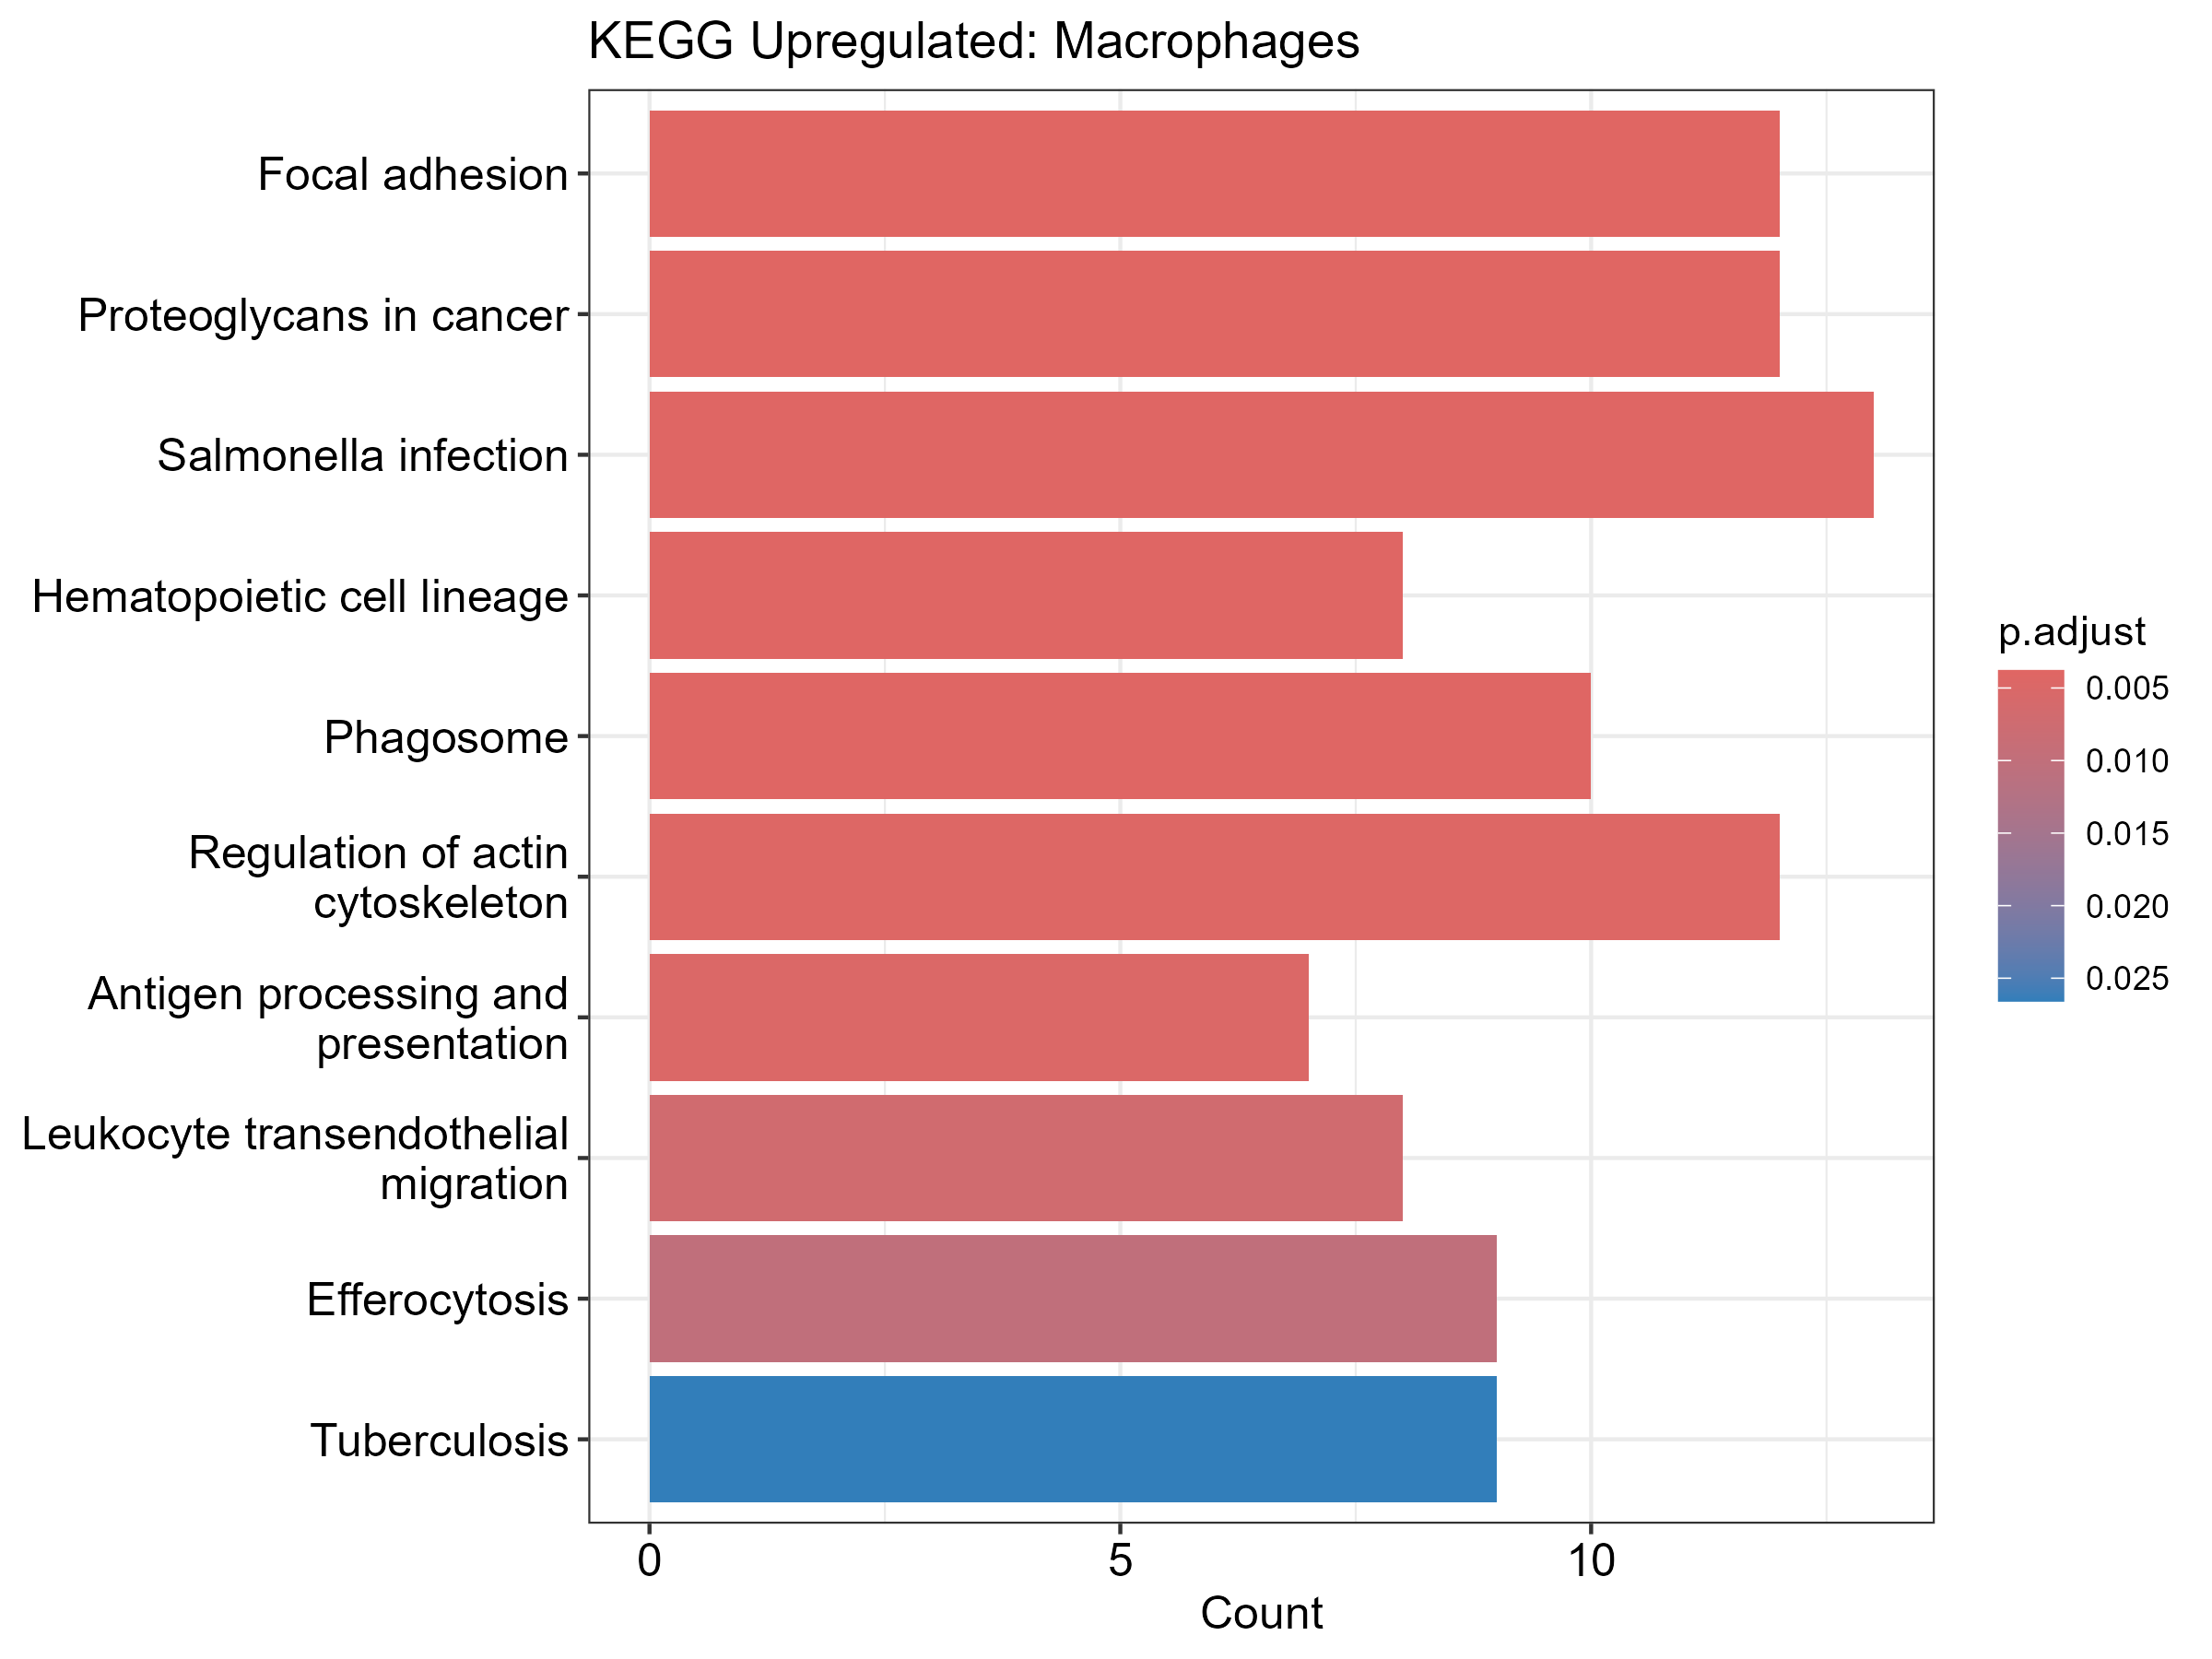

The table this chart was drawn from, first rows:
category, subcategory, ID, Description, GeneRatio, BgRatio, RichFactor, FoldEnrichment, zScore, pvalue, p.adjust, qvalue, geneID, Count
Cellular Processes, Cellular community - eukaryotes, hsa04510, Focal adhesion, 12/134, 203/9396, 0.05911, 4.145, 5.449, 3.12755589228384e-05, 0.003792, 0.003128, 1499/2889/2335/87/81/5908/3678/7408/2316…, 12
Human Diseases, Cancer: overview, hsa05205, Proteoglycans in cancer, 12/134, 204/9396, 0.05882, 4.125, 5.427, 3.28305629143086e-05, 0.003792, 0.003128, 1499/7430/5329/1839/2335/3091/960/3678/2…, 12
Human Diseases, Infectious disease: bacterial, hsa05132, Salmonella infection, 13/134, 251/9396, 0.05179, 3.632, 5.083, 5.77516414760697e-05, 0.004043, 0.003334, 3320/1499/388/3326/9267/2316/6934/7879/6…, 13
Organismal Systems, Immune system, hsa04640, Hematopoietic cell lineage, 8/134, 100/9396, 0.08, 5.61, 5.574, 8.58495738008223e-05, 0.004043, 0.003334, 7037/1604/928/290/960/3678/3563/3122, 8
Cellular Processes, Transport and catabolism, hsa04145, Phagosome, 10/134, 159/9396, 0.06289, 4.41, 5.216, 8.75059408381432e-05, 0.004043, 0.003334, 7037/4973/3133/3678/7879/3916/3122/4481/…, 10
Cellular Processes, Cell motility, hsa04810, Regulation of actin cytoskeleton, 12/134, 232/9396, 0.05172, 3.627, 4.873, 0.000114, 0.00439, 0.003621, 7430/2335/7114/87/10672/81/3687/3678/172…, 12
Organismal Systems, Immune system, hsa04612, Antigen processing and presentation, 7/134, 81/9396, 0.08642, 6.06, 5.501, 0.0001483, 0.004892, 0.004035, 3320/3303/567/3326/3133/10437/3122, 7
Organismal Systems, Immune system, hsa04670, Leukocyte transendothelial migration, 8/134, 116/9396, 0.06897, 4.836, 5, 0.0002422, 0.006994, 0.005769, 1499/7430/87/1495/81/5908/7408/5336, 8
Cellular Processes, Transport and catabolism, hsa04148, Efferocytosis, 9/134, 157/9396, 0.05732, 4.02, 4.589, 0.0003973, 0.0102, 0.008411, 1051/5467/5468/3091/8754/488/7879/961/24…, 9
Human Diseases, Infectious disease: bacterial, hsa05152, Tuberculosis, 9/134, 182/9396, 0.04945, 3.467, 4.043, 0.001151, 0.02658, 0.02192, 1051/3687/10892/7879/3916/3122/1509/3329…, 9
Human Diseases, Cardiovascular disease, hsa05412, Arrhythmogenic right ventricular cardiom…, 6/134, 86/9396, 0.06977, 4.892, 4.361, 0.00139, 0.02919, 0.02408, 1499/1495/4000/3678/6934/488, 6
Cellular Processes, Cellular community - eukaryotes, hsa04520, Adherens junction, 6/134, 93/9396, 0.06452, 4.524, 4.108, 0.002078, 0.04001, 0.033, 1499/87/1495/81/5908/6934, 6
Cellular Processes, Cellular community - eukaryotes, hsa04530, Tight junction, 8/134, 170/9396, 0.04706, 3.3, 3.64, 0.00294, 0.04911, 0.0405, 7430/87/861/8531/81/7408/10109/51762, 8
Human Diseases, Cancer: specific types, hsa05211, Renal cell carcinoma, 5/134, 70/9396, 0.07143, 5.009, 4.049, 0.003156, 0.04911, 0.0405, 2034/2889/3091/5908/2885, 5
Cellular Processes, Transport and catabolism, hsa04144, Endocytosis, 10/134, 252/9396, 0.03968, 2.783, 3.45, 0.003189, 0.04911, 0.0405, 7037/3303/3133/80223/9267/50807/7879/955…, 10
